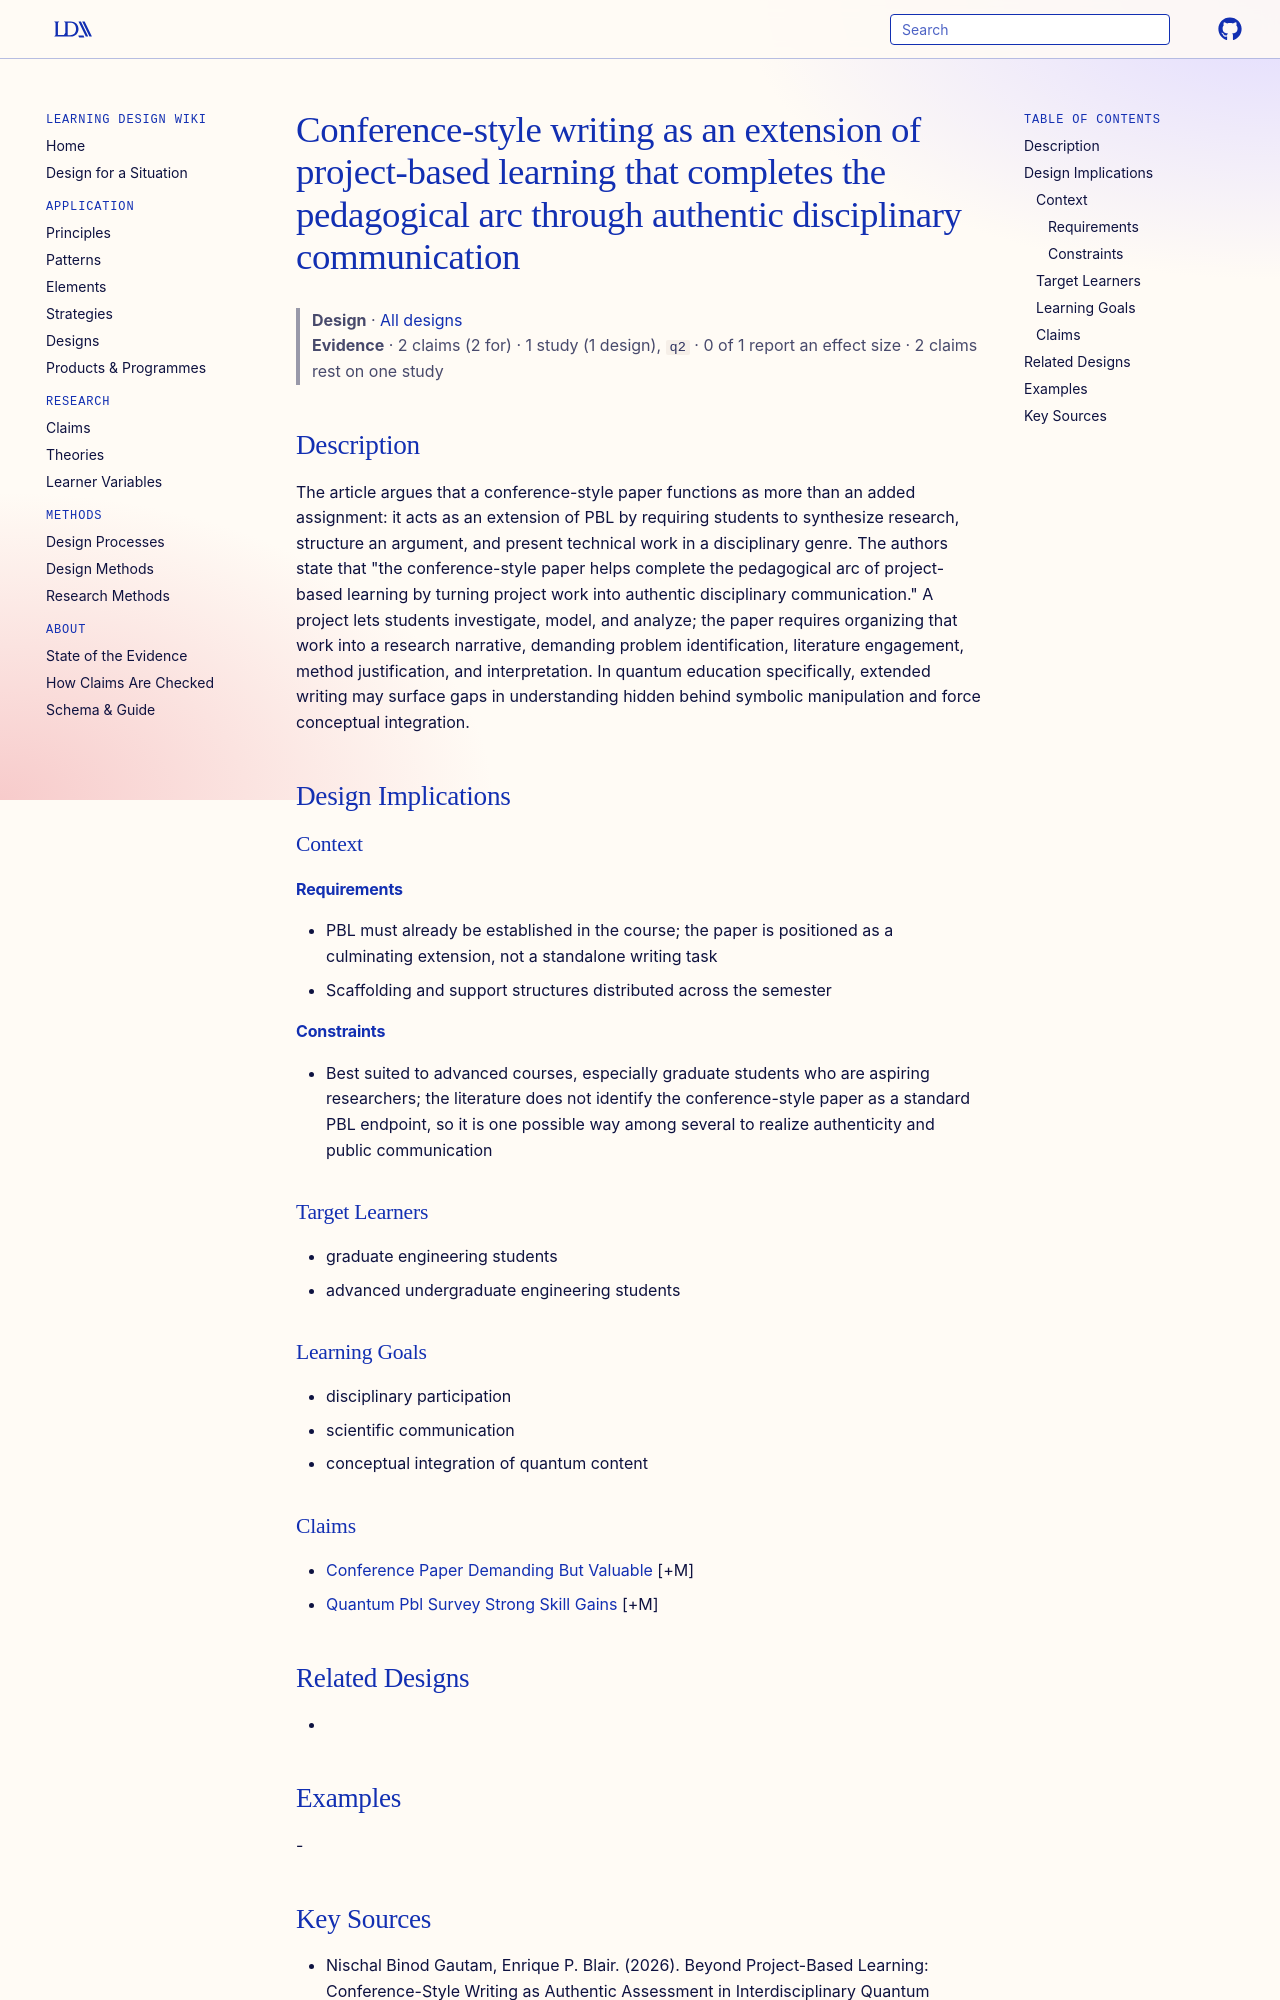

repository: Learning-Design-Alliance/learning-wiki · page: designs/conference-writing-pbl-extension-theory/index.html · generator: mkdocs

---
type: design
id: conference-writing-pbl-extension-theory
title: Conference-style writing as an extension of project-based learning that completes the pedagogical arc through authentic disciplinary communication
description: "The article argues that a conference-style paper functions as more than an added assignment: it acts as an extension of PBL by requiring students to synthesize research, structure an argument, and present technical wo..."
status: review
generated:
  by: "process:settle-candidates"
  at: 2026-11-21
sources:
  - id: nischal-binod-gautam-2026
    resource: "https://arxiv.org/abs/2604.27110"
    title: "Nischal Binod Gautam, Enrique P. Blair. (2026). Beyond Project-Based Learning: Conference-Style Writing as Authentic Assessment in Interdisciplinary Quantum Engineering Education. https://arxiv.org/abs/2604.27110"
    author: Nischal Binod Gautam, Enrique P. Blair
---

# Conference-style writing as an extension of project-based learning that completes the pedagogical arc through authentic disciplinary communication

> **Design** · [All designs](index.md)
> **Evidence** · 2 claims (2 for) · 1 study (1 design), `q2` · 0 of 1 report an effect size · 2 claims rest on one study

## Description
The article argues that a conference-style paper functions as more than an added assignment: it acts as an extension of PBL by requiring students to synthesize research, structure an argument, and present technical work in a disciplinary genre. The authors state that "the conference-style paper helps complete the pedagogical arc of project-based learning by turning project work into authentic disciplinary communication." A project lets students investigate, model, and analyze; the paper requires organizing that work into a research narrative, demanding problem identification, literature engagement, method justification, and interpretation. In quantum education specifically, extended writing may surface gaps in understanding hidden behind symbolic manipulation and force conceptual integration.

## Design Implications

### Context
#### Requirements
- PBL must already be established in the course; the paper is positioned as a culminating extension, not a standalone writing task
- Scaffolding and support structures distributed across the semester
#### Constraints
- Best suited to advanced courses, especially graduate students who are aspiring researchers; the literature does not identify the conference-style paper as a standard PBL endpoint, so it is one possible way among several to realize authenticity and public communication

### Target Learners
- graduate engineering students
- advanced undergraduate engineering students

### Learning Goals
- disciplinary participation
- scientific communication
- conceptual integration of quantum content
